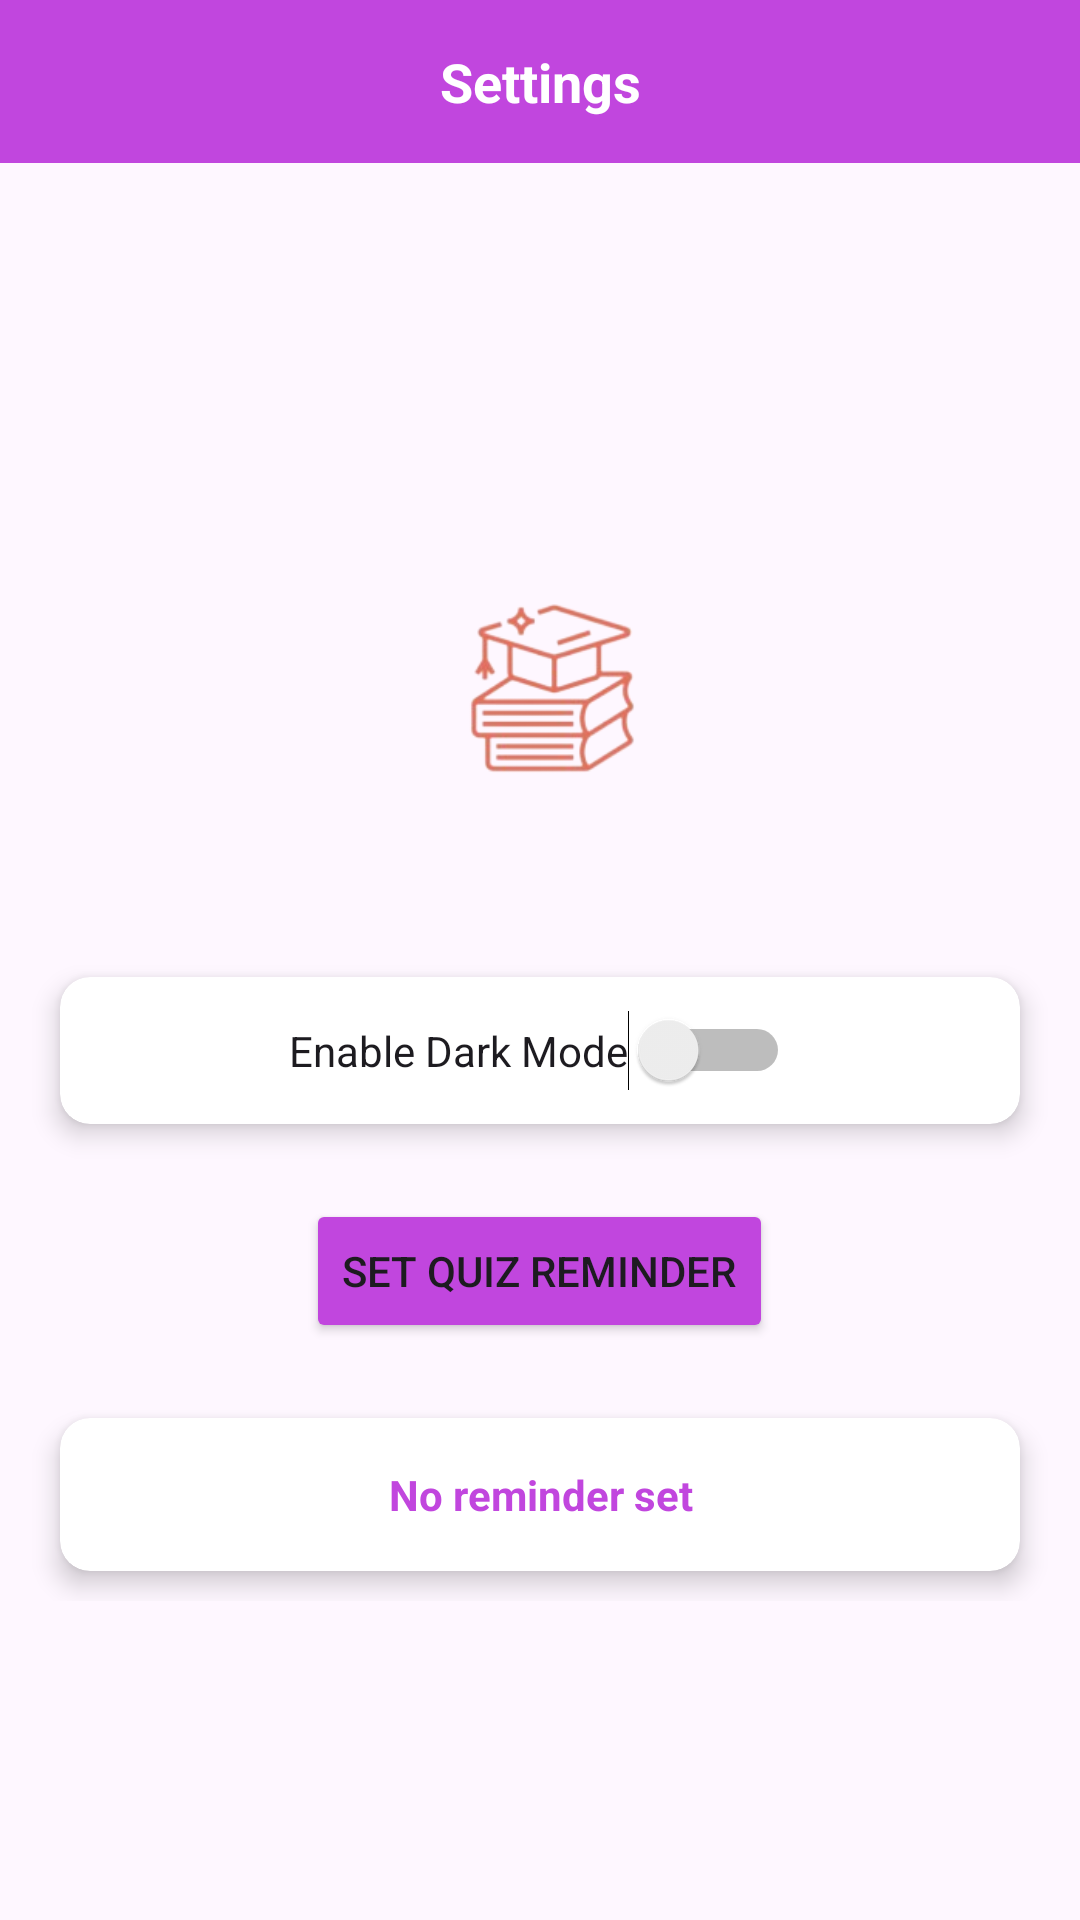

Layout XML and referenced resources for this Android screen:
<!-- AndroidManifest.xml: application theme Theme.JavaQuizApp -->
<!-- res/layout/fragment_settings.xml -->
<?xml version="1.0" encoding="utf-8"?>
<androidx.constraintlayout.widget.ConstraintLayout xmlns:android="http://schemas.android.com/apk/res/android"
    xmlns:tools="http://schemas.android.com/tools"
    xmlns:app="http://schemas.android.com/apk/res-auto"
    android:id="@+id/rootLayout"
    android:layout_width="match_parent"
    android:layout_height="match_parent"
    tools:context=".SettingsFragment">

    <TextView
        android:id="@+id/tvSettings"
        android:layout_width="match_parent"
        android:layout_height="wrap_content"
        android:text="Settings"
        android:textStyle="bold"
        android:textSize="18sp"
        android:textColor="@color/white"
        android:gravity="center"
        android:padding="15dp"
        android:background="@color/main"
        app:layout_constraintTop_toTopOf="parent"/>

    <ScrollView
        android:layout_width="match_parent"
        android:layout_height="0dp"
        android:orientation="vertical"
        android:fillViewport="true"
        app:layout_constraintBottom_toBottomOf="parent"
        app:layout_constraintEnd_toEndOf="parent"
        app:layout_constraintStart_toStartOf="parent"
        app:layout_constraintTop_toBottomOf="@+id/tvSettings">

        <androidx.constraintlayout.widget.ConstraintLayout
            android:layout_width="match_parent"
            android:layout_height="wrap_content">

            <androidx.appcompat.widget.LinearLayoutCompat
                android:layout_width="match_parent"
                android:layout_height="wrap_content"
                android:layout_gravity="center"
                android:gravity="center"
                android:orientation="vertical"
                app:layout_constraintBottom_toBottomOf="parent"
                app:layout_constraintEnd_toEndOf="parent"
                app:layout_constraintStart_toStartOf="parent"
                app:layout_constraintTop_toTopOf="parent">

                <ImageView
                    android:layout_width="120dp"
                    android:layout_height="120dp"
                    android:layout_gravity="center"
                    android:layout_marginTop="5dp"
                    android:layout_marginHorizontal="5dp"
                    android:layout_marginBottom="10dp"
                    android:src="@drawable/quiz_logo" />

                <androidx.cardview.widget.CardView
                    android:layout_width="match_parent"
                    android:layout_height="wrap_content"
                    app:cardCornerRadius="10dp"
                    app:cardElevation="5dp"
                    android:layout_marginHorizontal="20dp"
                    android:layout_marginTop="30dp"
                    android:layout_marginBottom="10dp">

                    <Switch
                        android:id="@+id/switchDarkMode"
                        android:layout_width="wrap_content"
                        android:layout_height="wrap_content"
                        android:text="Enable Dark Mode"
                        app:layout_constraintTop_toBottomOf="@id/tvSettings"
                        app:layout_constraintStart_toStartOf="parent"
                        android:padding="15dp"
                        android:layout_gravity="center"/>

                </androidx.cardview.widget.CardView>

                <Button
                    android:id="@+id/btnSetReminder"
                    android:layout_width="wrap_content"
                    android:layout_height="wrap_content"
                    android:text="Set Quiz Reminder"
                    android:layout_gravity="center"
                    android:backgroundTint="@color/main"
                    app:layout_constraintTop_toBottomOf="@id/switchDarkMode"
                    app:layout_constraintStart_toStartOf="parent"
                    android:layout_marginTop="15dp"/>

                <androidx.cardview.widget.CardView
                    android:layout_width="match_parent"
                    android:layout_height="wrap_content"
                    app:cardCornerRadius="10dp"
                    app:cardElevation="5dp"
                    android:layout_marginHorizontal="20dp"
                    android:layout_marginTop="25dp"
                    android:layout_marginBottom="10dp">

                    <TextView
                        android:id="@+id/tvReminderInfo"
                        android:layout_width="match_parent"
                        android:layout_height="wrap_content"
                        android:text="No reminder set"
                        android:textColor="@color/main"
                        android:gravity="center"
                        android:textStyle="bold"
                        android:padding="16dp"
                        app:layout_constraintTop_toBottomOf="@id/btnSetReminder"
                        app:layout_constraintStart_toStartOf="parent"
                        app:layout_constraintEnd_toEndOf="parent"/>

                </androidx.cardview.widget.CardView>

            </androidx.appcompat.widget.LinearLayoutCompat>
        </androidx.constraintlayout.widget.ConstraintLayout>


    </ScrollView>

</androidx.constraintlayout.widget.ConstraintLayout>
<!-- resources referenced by this layout -->
<resources>
  <color name="main">#C146DE</color>
  <color name="white">#FFFFFFFF</color>
  <!-- drawable quiz_logo: png bitmap (drawable, 20121 bytes) -->
  <style name="Theme.JavaQuizApp" parent="Base.Theme.JavaQuizApp" />
  <style name="Base.Theme.JavaQuizApp" parent="Theme.Material3.DayNight.NoActionBar">
          
          <item name="quiz_background">@color/white</item>
          <item name="card_background">@color/white</item>
          <item name="card_border_colour">@color/gray</item>
          <item name="text_colour">@color/black</item>
          <item name="button_colour">@color/pink</item>
          <item name="radio_button_background">#FFF5F5F5</item> 
          <item name="radio_button_border">@color/gray</item>
      </style>
  <color name="gray">#FF808080</color>
  <color name="black">#FF000000</color>
  <color name="pink">#FF80B3</color>
</resources>
